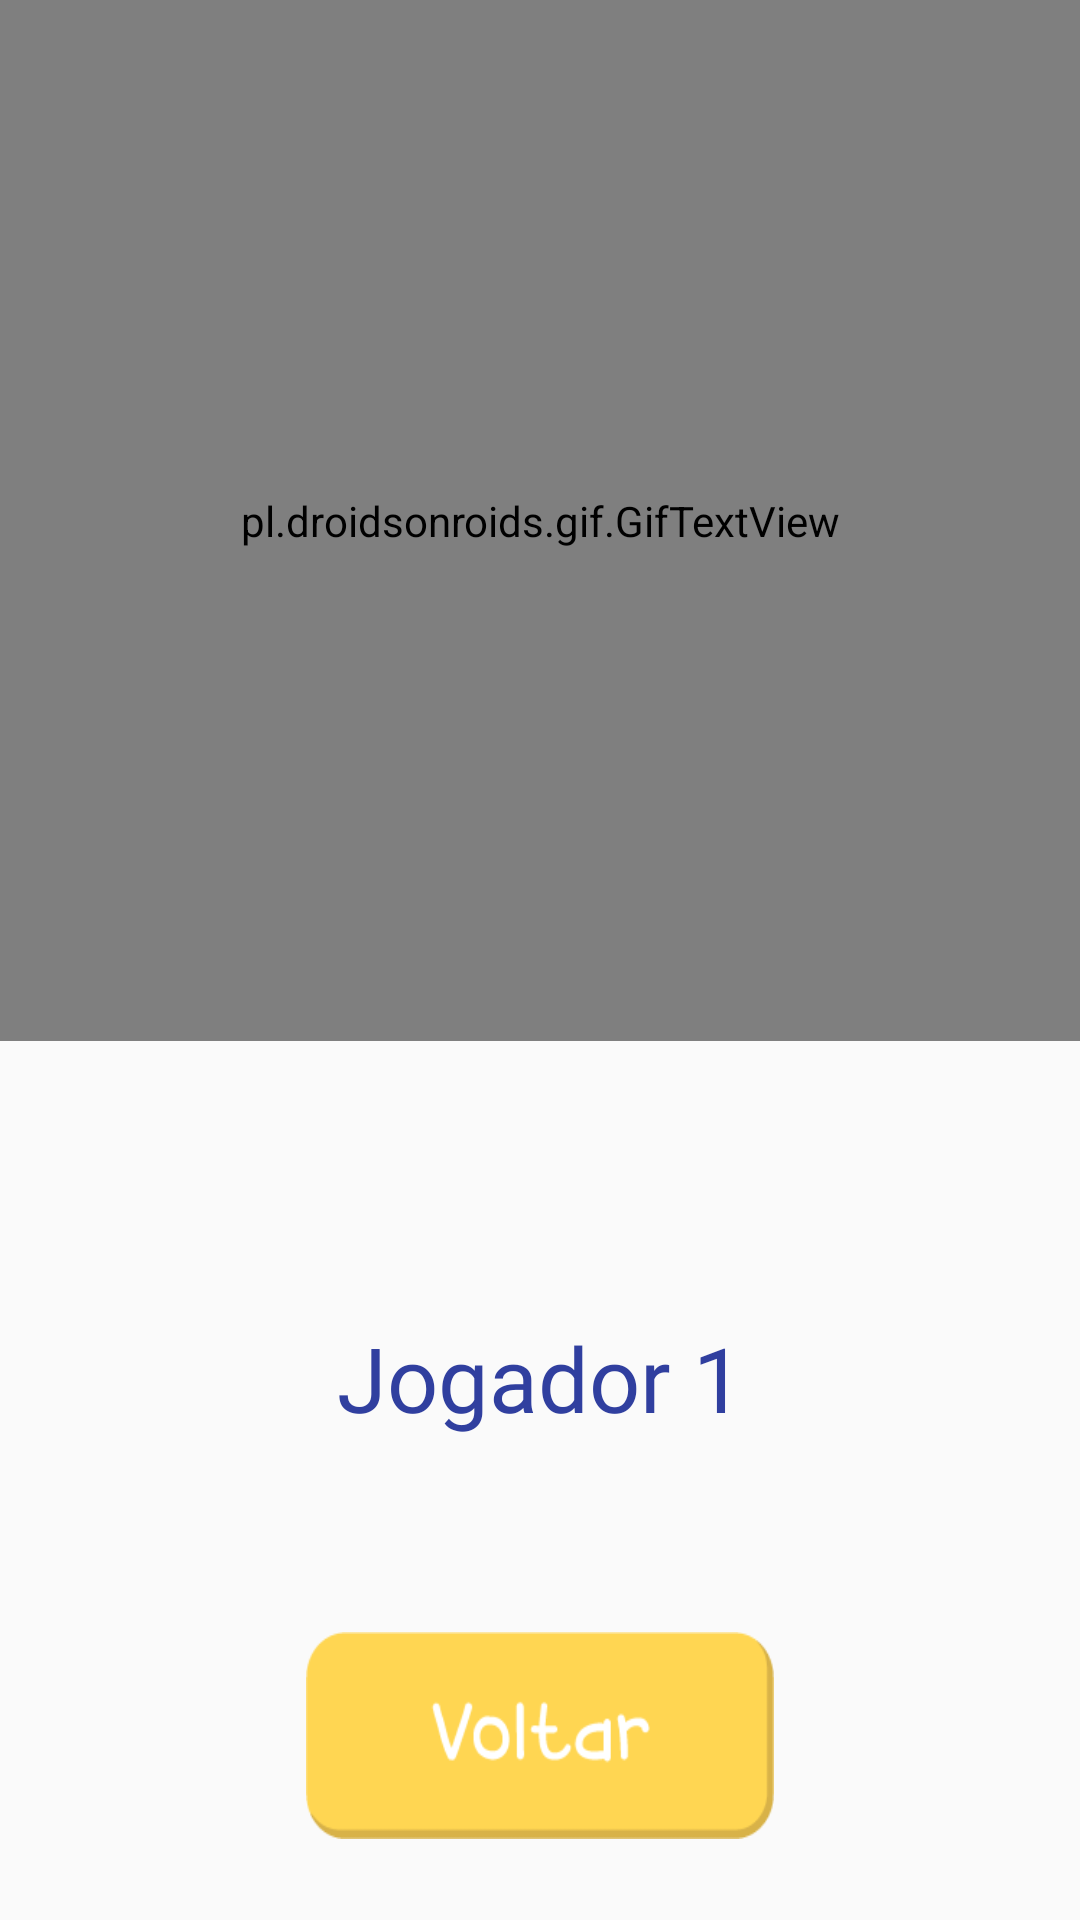

Write the Android layout XML for this screen, with the resource values it uses.
<!-- AndroidManifest.xml: application theme AppTheme.NoActionBar -->
<!-- res/layout/activity_mineswp__result_.xml -->
<?xml version="1.0" encoding="utf-8"?>
<android.support.constraint.ConstraintLayout xmlns:android="http://schemas.android.com/apk/res/android"
    xmlns:app="http://schemas.android.com/apk/res-auto"
    xmlns:tools="http://schemas.android.com/tools"
    android:layout_width="match_parent"
    android:layout_height="match_parent"
    tools:context="app.leonardo.controle_amarelinha.Mineswp_Result_Activity"
    tools:layout_editor_absoluteY="25dp">

    <pl.droidsonroids.gif.GifTextView
        android:id="@+id/gifTextView2"
        android:layout_width="360dp"

        android:layout_height="347dp"
        app:layout_constraintBottom_toBottomOf="parent"
        app:layout_constraintEnd_toEndOf="parent"
        app:layout_constraintStart_toStartOf="parent"
        app:layout_constraintTop_toTopOf="parent"
        app:layout_constraintVertical_bias="0.0" />

    <TextView
        android:id="@+id/textView19"
        android:layout_width="218dp"
        android:layout_height="65dp"
        android:layout_marginBottom="8dp"
        android:layout_marginEnd="8dp"
        android:layout_marginStart="8dp"
        android:layout_marginTop="8dp"
        android:fontFamily="@font/ff"
        android:text="Jogador 1"
        android:textAlignment="center"
        android:textColor="@color/colorPrimaryDark"
        android:textSize="30sp"
        app:layout_constraintBottom_toBottomOf="parent"
        app:layout_constraintEnd_toEndOf="parent"
        app:layout_constraintStart_toStartOf="parent"
        app:layout_constraintTop_toTopOf="parent"
        app:layout_constraintVertical_bias="0.771" />

    <Button
        android:id="@+id/button3"
        android:layout_width="156dp"
        android:layout_height="69dp"
        android:layout_marginBottom="8dp"
        android:layout_marginEnd="8dp"
        android:layout_marginStart="8dp"
        android:layout_marginTop="8dp"
        android:background="@drawable/voltar"
        app:layout_constraintBottom_toBottomOf="parent"
        app:layout_constraintEnd_toEndOf="parent"
        app:layout_constraintStart_toStartOf="parent"
        app:layout_constraintTop_toTopOf="parent"
        app:layout_constraintVertical_bias="0.966" />

    <TextView
        android:id="@+id/textView3"
        android:layout_width="205dp"
        android:layout_height="75dp"
        android:layout_marginBottom="8dp"
        android:layout_marginEnd="8dp"
        android:layout_marginStart="8dp"
        android:layout_marginTop="8dp"
        android:fontFamily="@font/ff"
        android:textAlignment="center"
        android:textSize="30sp"
        app:layout_constraintBottom_toBottomOf="parent"
        app:layout_constraintEnd_toEndOf="parent"
        app:layout_constraintStart_toStartOf="parent"
        app:layout_constraintTop_toTopOf="@+id/gifTextView2"
        app:layout_constraintVertical_bias="0.436" />

</android.support.constraint.ConstraintLayout>
<!-- resources referenced by this layout -->
<resources>
  <color name="colorPrimaryDark">#303F9F</color>
  <!-- drawable voltar: png bitmap (drawable, 3591 bytes) -->
  <style name="AppTheme.NoActionBar">
          <item name="windowActionBar">true</item>
          <item name="windowNoTitle">true</item>
      </style>
</resources>
